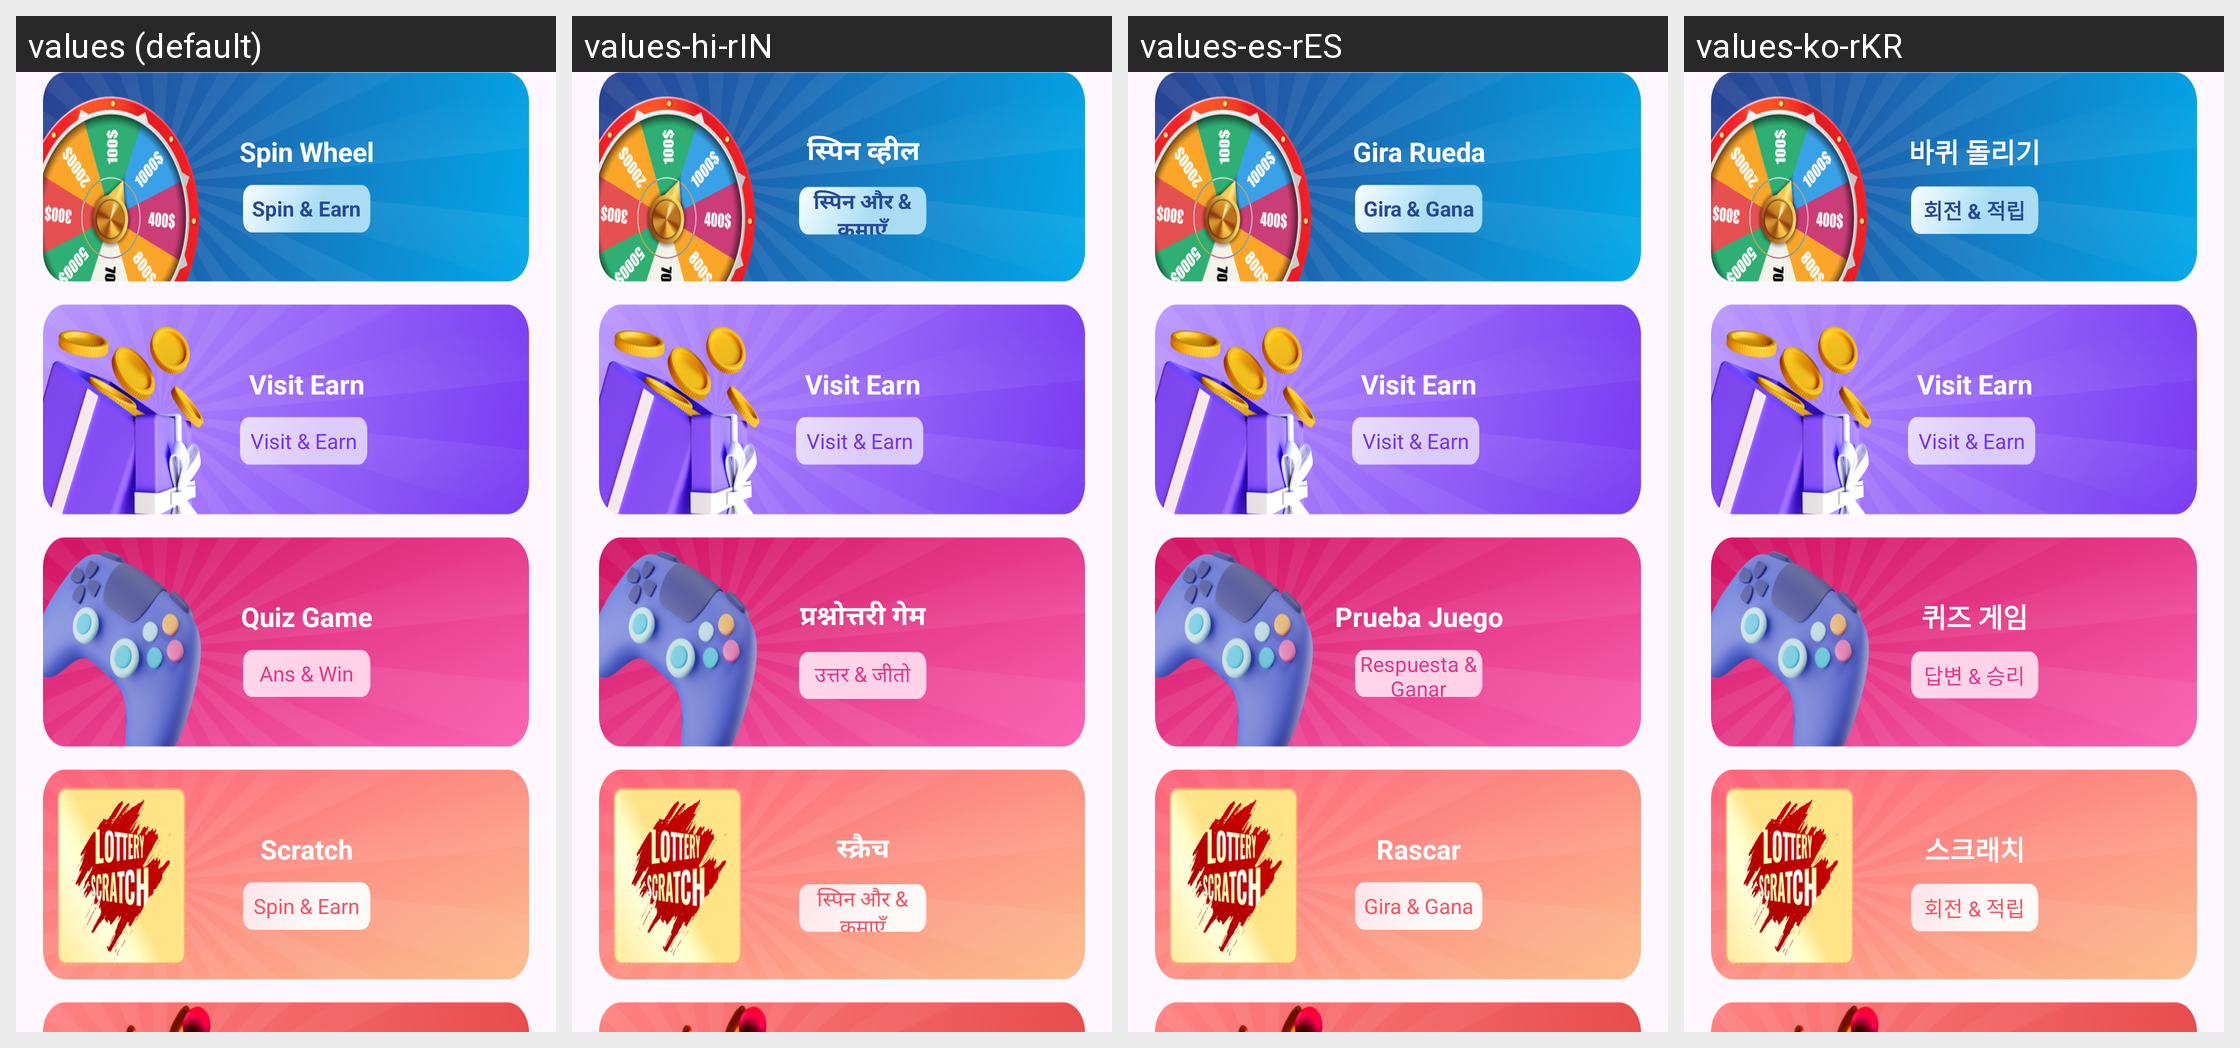

Translations of the strings shown on this Android screen, per locale in the grid:
Android screen res/layout/frmoney.xml rendered under 4 locales, left to right: values (default), values-hi-rIN, values-es-rES, values-ko-rKR. Device: Nexus 5 (rendered at 1080×1920; each locale shown at half size, 540×960, under a caption strip naming it); theme Theme.Watchvideo.
Other locales in the repository, not shown: values-in-rID, values-pt-rPT.
Strings drawn on this screen, with the default value and each locale's value (text and hints the layout hard-codes, and strings that could not be matched under every locale, appear in the picture but are not listed):

str_spinWheel
  values: Spin Wheel
  values-hi-rIN: स्पिन व्हील
  values-es-rES: Gira Rueda
  values-ko-rKR: 바퀴 돌리기

str_spinbtn
  values: Spin & Earn
  values-hi-rIN: स्पिन और & कमाएँ
  values-es-rES: Gira & Gana
  values-ko-rKR: 회전 & 적립

str_visit_earn
  values: Visit Earn
  values-hi-rIN: Visit Earn  [not translated; the default value is used]
  values-es-rES: Visit Earn  [not translated; the default value is used]
  values-ko-rKR: Visit Earn  [not translated; the default value is used]

str_visit_earn1
  values: Visit & Earn
  values-hi-rIN: Visit & Earn  [not translated; the default value is used]
  values-es-rES: Visit & Earn  [not translated; the default value is used]
  values-ko-rKR: Visit & Earn  [not translated; the default value is used]

str_quiz
  values: Quiz Game
  values-hi-rIN: प्रश्नोत्तरी गेम
  values-es-rES: Prueba Juego
  values-ko-rKR: 퀴즈 게임

str_ansbtn
  values: Ans & Win
  values-hi-rIN: उत्तर & जीतो
  values-es-rES: Respuesta & Ganar
  values-ko-rKR: 답변 & 승리

str_scratch
  values: Scratch
  values-hi-rIN: स्क्रैच
  values-es-rES: Rascar
  values-ko-rKR: 스크래치
